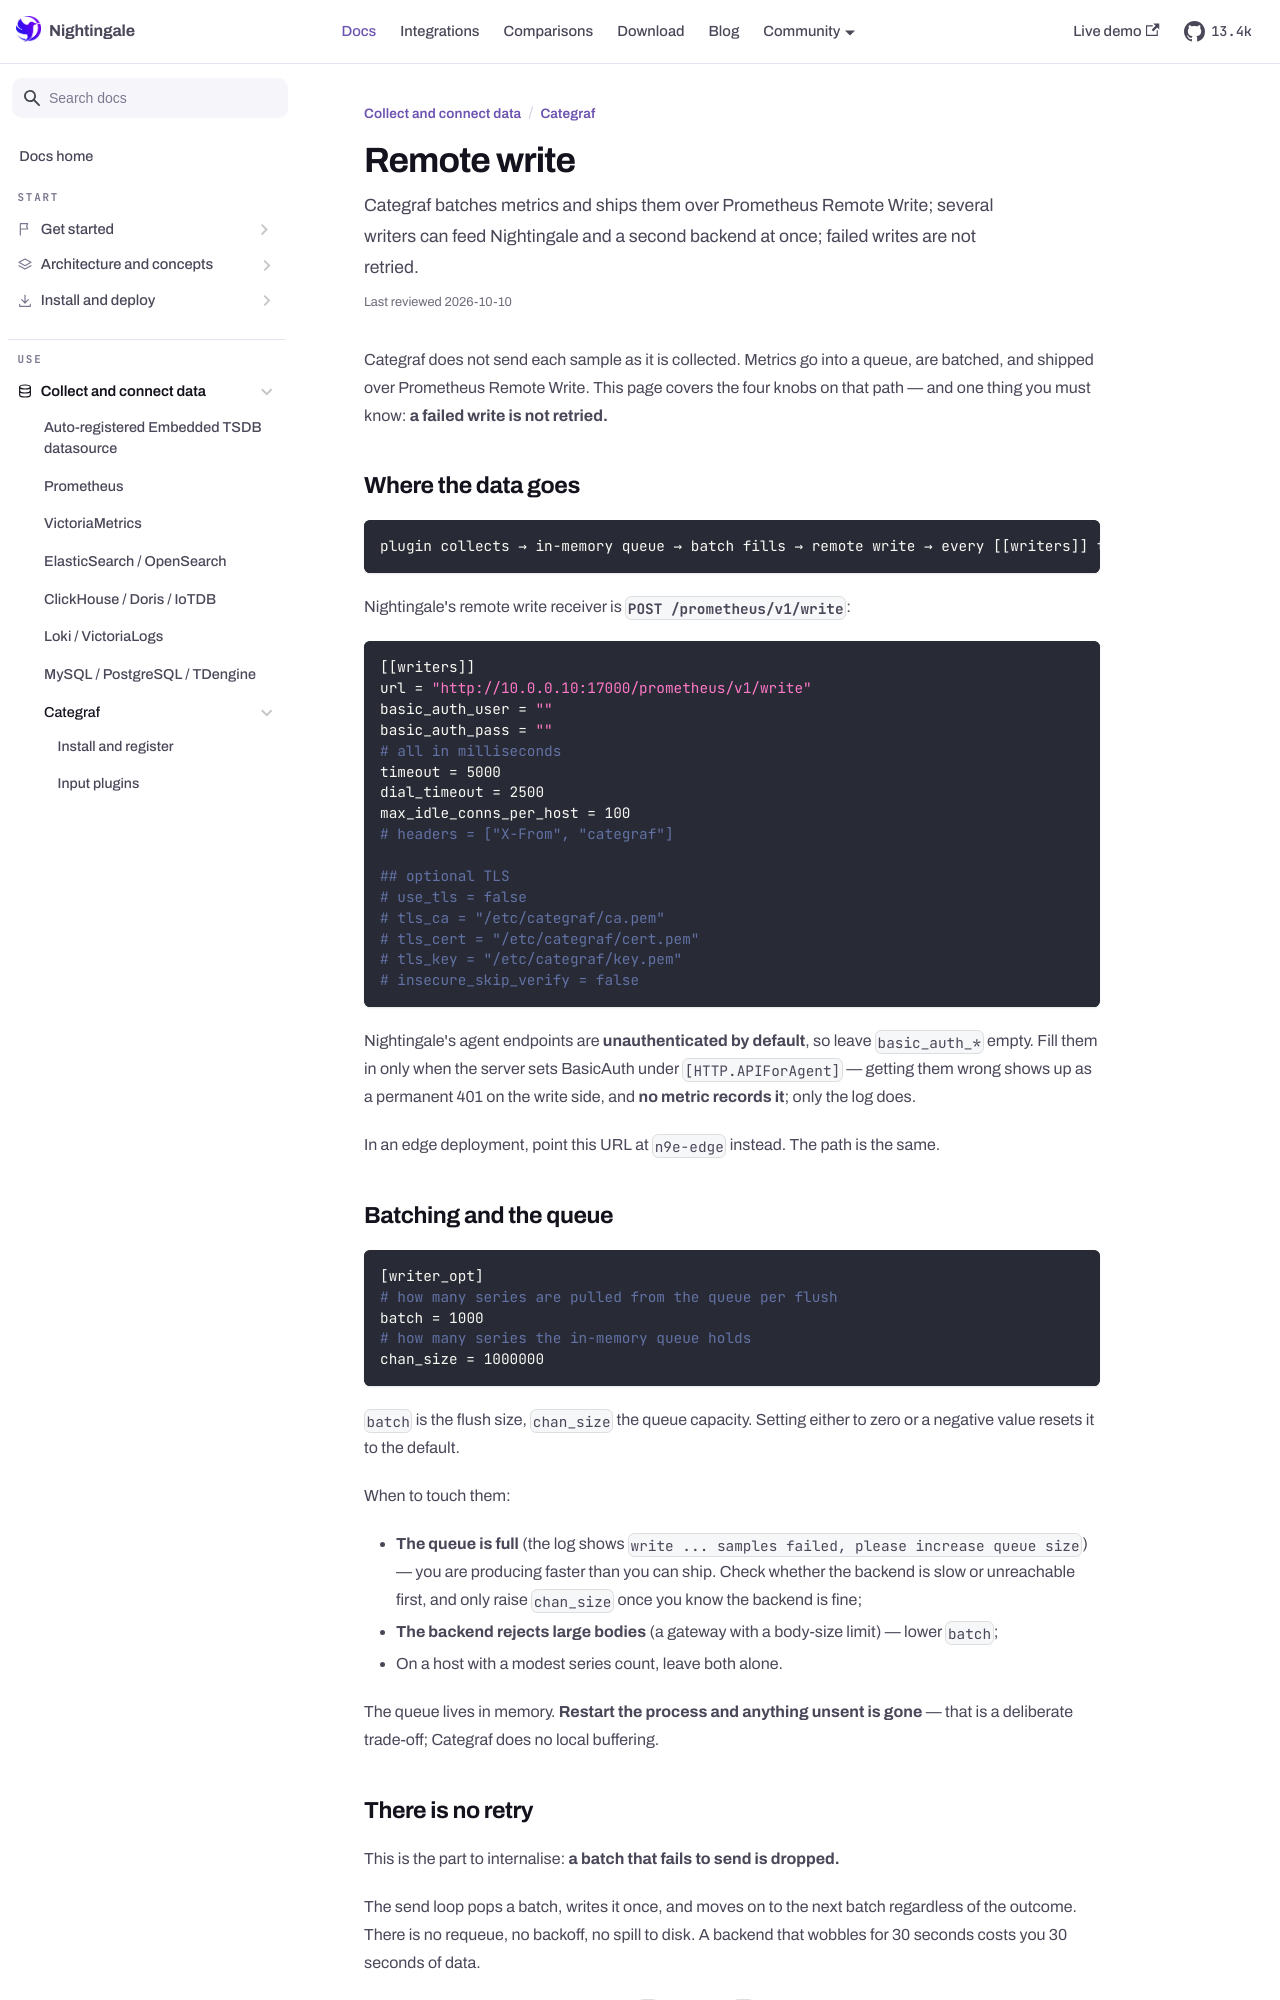

repository: n9e/n9e.github.io · page: docs/data/categraf/remote-write.html · generator: docusaurus

---
title: "Remote write"
sidebar_label: "Remote write"
description: "Categraf batches metrics and ships them over Prometheus Remote Write; several writers can feed Nightingale and a second backend at once; failed writes are not retried."
last_reviewed: 2026-10-10
---

Categraf does not send each sample as it is collected. Metrics go into a queue, are batched, and
shipped over Prometheus Remote Write. This page covers the four knobs on that path — and one thing
you must know: **a failed write is not retried.**

## Where the data goes

```
plugin collects → in-memory queue → batch fills → remote write → every [[writers]] target
```

Nightingale's remote write receiver is **`POST /prometheus/v1/write`**:

```toml
[[writers]]
url = "http://10.0.0.10:17000/prometheus/v1/write"
basic_auth_user = ""
basic_auth_pass = ""
# all in milliseconds
timeout = 5000
dial_timeout = 2500
max_idle_conns_per_host = 100
# headers = ["X-From", "categraf"]

## optional TLS
# use_tls = false
# tls_ca = "/etc/categraf/ca.pem"
# tls_cert = "/etc/categraf/cert.pem"
# tls_key = "/etc/categraf/key.pem"
# insecure_skip_verify = false
```

Nightingale's agent endpoints are **unauthenticated by default**, so leave `basic_auth_*` empty.
Fill them in only when the server sets BasicAuth under `[HTTP.APIForAgent]` — getting them wrong
shows up as a permanent 401 on the write side, and **no metric records it**; only the log does.

In an edge deployment, point this URL at `n9e-edge` instead. The path is the same.

## Batching and the queue

```toml
[writer_opt]
# how many series are pulled from the queue per flush
batch = 1000
# how many series the in-memory queue holds
chan_size = 1000000
```

`batch` is the flush size, `chan_size` the queue capacity. Setting either to zero or a negative
value resets it to the default.

When to touch them:

- **The queue is full** (the log shows `write ... samples failed, please increase queue size`) — you
  are producing faster than you can ship. Check whether the backend is slow or unreachable first, and
  only raise `chan_size` once you know the backend is fine;
- **The backend rejects large bodies** (a gateway with a body-size limit) — lower `batch`;
- On a host with a modest series count, leave both alone.

The queue lives in memory. **Restart the process and anything unsent is gone** — that is a deliberate
trade-off; Categraf does no local buffering.
